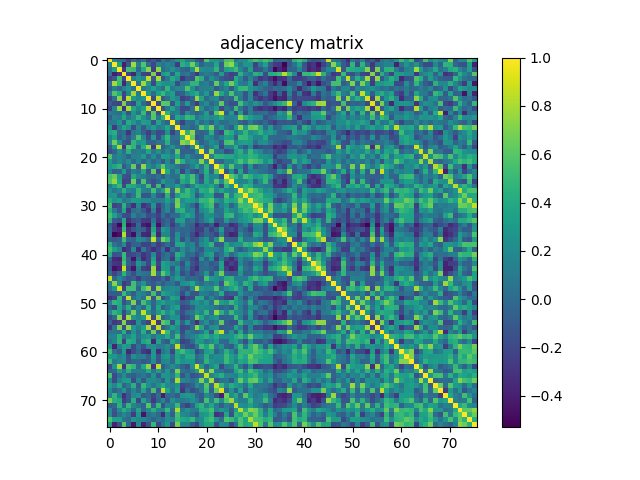

Source data for this figure (header and first rows):
1.000000000000000000e+00, 1.525489999999999902e-01, 5.910300000000000276e-02, 3.052699999999999858e-02, -2.335720000000000018e-01, 3.969000000000000306e-03, -1.141039999999999971e-01, 4.059200000000000308e-02, -2.138289999999999913e-01, -7.090399999999999481e-02, -2.311030000000000029e-01, 8.273400000000000198e-02, -6.618100000000000371e-02, 8.218200000000000505e-02, 2.589020000000000210e-01, 3.630579999999999918e-01, 1.433280000000000109e-01, 1.693270000000000053e-01, -1.048349999999999976e-01, -1.672730000000000050e-01, 5.738469999999999960e-01, 3.022790000000000199e-01, 2.768820000000000170e-01, 1.738300000000000123e-01
1.525489999999999902e-01, 1.000000000000000000e+00, 3.374880000000000102e-01, -4.069119999999999959e-01, -1.037010000000000015e-01, 7.950709999999999722e-01, 1.147480000000000028e-01, 5.853399999999999714e-01, 3.183099999999999818e-02, -2.030049999999999910e-01, 1.525569999999999982e-01, 6.467299999999999438e-02, 1.544899999999999884e-01, 1.075279999999999986e-01, -2.750130000000000075e-01, 4.301820000000000088e-01, 3.458519999999999928e-01, 6.698530000000000317e-01, 2.795799999999999952e-01, -5.997700000000000253e-02, 9.812899999999999401e-02, 6.998400000000000454e-02, 3.782150000000000234e-01, -6.743100000000000482e-02
5.910300000000000276e-02, 3.374880000000000102e-01, 1.000000000000000000e+00, -2.977620000000000267e-01, 5.340890000000000359e-01, 5.079430000000000334e-01, -2.417899999999999910e-02, 4.092459999999999987e-01, 7.256559999999999677e-01, -2.417670000000000097e-01, 7.399310000000000054e-01, 1.561399999999999941e-02, 1.103930000000000050e-01, 2.502480000000000260e-01, 1.120440000000000047e-01, -2.481600000000000125e-02, -5.874800000000000161e-02, 2.533400000000000096e-01, 8.033740000000000325e-01, 2.198990000000000111e-01, 1.804489999999999983e-01, 1.902189999999999992e-01, 4.689119999999999955e-01, -5.162100000000000022e-02
3.052699999999999858e-02, -4.069119999999999959e-01, -2.977620000000000267e-01, 1.000000000000000000e+00, -2.094260000000000010e-01, -3.650619999999999976e-01, 1.386070000000000080e-01, -2.211090000000000000e-01, -2.553270000000000262e-01, 6.839190000000000547e-01, -3.043379999999999974e-01, 2.864140000000000019e-01, 3.864489999999999870e-01, -8.367499999999999938e-02, 3.860729999999999995e-01, 2.863999999999999879e-02, 1.073800000000000032e-01, -8.054500000000000548e-02, -2.927969999999999740e-01, 3.244400000000000062e-02, 1.127999999999999975e-01, 5.391100000000000059e-02, -1.053540000000000032e-01, 3.169120000000000270e-01
-2.335720000000000018e-01, -1.037010000000000015e-01, 5.340890000000000359e-01, -2.094260000000000010e-01, 1.000000000000000000e+00, 1.367140000000000022e-01, 2.804559999999999831e-01, 1.702859999999999929e-01, 8.527000000000000135e-01, -1.143740000000000034e-01, 7.983489999999999753e-01, -1.305469999999999964e-01, 7.590700000000000225e-02, 4.114639999999999964e-01, 2.550930000000000142e-01, -2.984930000000000083e-01, -1.139069999999999944e-01, -1.490410000000000068e-01, 5.755839999999999845e-01, 4.272560000000000247e-01, -3.551900000000000196e-02, 2.296100000000000085e-01, 7.755700000000000094e-02, -9.504999999999999560e-02
3.969000000000000306e-03, 7.950709999999999722e-01, 5.079430000000000334e-01, -3.650619999999999976e-01, 1.367140000000000022e-01, 1.000000000000000000e+00, 4.750200000000000256e-02, 7.824470000000000036e-01, 3.057650000000000090e-01, -2.071109999999999896e-01, 3.753679999999999795e-01, 2.588280000000000025e-01, 2.277129999999999987e-01, 2.679099999999999815e-01, -1.598410000000000108e-01, 7.678500000000000603e-02, 1.212840000000000029e-01, 4.733289999999999997e-01, 4.684180000000000010e-01, 8.238499999999999990e-02, 1.446679999999999910e-01, -1.158000000000000002e-02, 6.310510000000000286e-01, 1.291660000000000030e-01
-1.141039999999999971e-01, 1.147480000000000028e-01, -2.417899999999999910e-02, 1.386070000000000080e-01, 2.804559999999999831e-01, 4.750200000000000256e-02, 1.000000000000000000e+00, 1.038319999999999937e-01, 1.808659999999999990e-01, 3.470400000000000151e-01, 1.693870000000000098e-01, 3.330000000000000321e-02, 4.763709999999999889e-01, 8.883800000000000030e-02, 1.884619999999999906e-01, 1.606029999999999958e-01, 5.720499999999999474e-01, 2.532809999999999784e-01, -2.448300000000000129e-02, 1.262790000000000024e-01, 1.438679999999999959e-01, 1.720659999999999967e-01, -1.114030000000000020e-01, 4.399100000000000232e-02
4.059200000000000308e-02, 5.853399999999999714e-01, 4.092459999999999987e-01, -2.211090000000000000e-01, 1.702859999999999929e-01, 7.824470000000000036e-01, 1.038319999999999937e-01, 1.000000000000000000e+00, 2.624330000000000274e-01, -6.073000000000000273e-03, 3.418829999999999925e-01, 4.995109999999999828e-01, 2.535540000000000016e-01, 3.350639999999999730e-01, -1.057140000000000024e-01, -5.816899999999999848e-02, 1.783869999999999900e-01, 3.179669999999999996e-01, 4.207190000000000096e-01, 8.868299999999999794e-02, 2.921690000000000120e-01, -3.260799999999999810e-02, 7.546979999999999800e-01, 3.666420000000000234e-01
-2.138289999999999913e-01, 3.183099999999999818e-02, 7.256559999999999677e-01, -2.553270000000000262e-01, 8.527000000000000135e-01, 3.057650000000000090e-01, 1.808659999999999990e-01, 2.624330000000000274e-01, 1.000000000000000000e+00, -1.763540000000000108e-01, 8.578909999999999592e-01, -9.555099999999999705e-02, 4.260499999999999704e-02, 2.909689999999999777e-01, 1.767070000000000030e-01, -2.541169999999999818e-01, -1.707329999999999959e-01, -3.499900000000000233e-02, 7.526939999999999742e-01, 3.652070000000000038e-01, -6.030000000000000204e-04, 1.513790000000000135e-01, 2.138819999999999888e-01, -1.221959999999999991e-01
-7.090399999999999481e-02, -2.030049999999999910e-01, -2.417670000000000097e-01, 6.839190000000000547e-01, -1.143740000000000034e-01, -2.071109999999999896e-01, 3.470400000000000151e-01, -6.073000000000000273e-03, -1.763540000000000108e-01, 1.000000000000000000e+00, -1.862969999999999904e-01, 6.061710000000000154e-01, 5.889069999999999583e-01, -1.366709999999999869e-01, 3.368369999999999975e-01, -2.798700000000000146e-02, 3.135890000000000066e-01, -6.314300000000000468e-02, -2.710960000000000036e-01, 7.128700000000000314e-02, 2.329479999999999884e-01, -1.812700000000000075e-02, 8.245099999999999651e-02, 6.237329999999999819e-01
-2.311030000000000029e-01, 1.525569999999999982e-01, 7.399310000000000054e-01, -3.043379999999999974e-01, 7.983489999999999753e-01, 3.753679999999999795e-01, 1.693870000000000098e-01, 3.418829999999999925e-01, 8.578909999999999592e-01, -1.862969999999999904e-01, 1.000000000000000000e+00, -1.442430000000000101e-01, 9.181599999999999484e-02, 3.631659999999999888e-01, 1.000920000000000004e-01, -1.908370000000000066e-01, -1.753079999999999916e-01, 5.198300000000000143e-02, 8.477980000000000516e-01, 2.574409999999999754e-01, -4.892999999999999780e-03, 1.046289999999999998e-01, 2.843310000000000004e-01, -2.034380000000000077e-01
8.273400000000000198e-02, 6.467299999999999438e-02, 1.561399999999999941e-02, 2.864140000000000019e-01, -1.305469999999999964e-01, 2.588280000000000025e-01, 3.330000000000000321e-02, 4.995109999999999828e-01, -9.555099999999999705e-02, 6.061710000000000154e-01, -1.442430000000000101e-01, 1.000000000000000000e+00, 4.483679999999999888e-01, 8.446900000000000241e-02, 1.645050000000000123e-01, -1.657839999999999869e-01, 2.086189999999999989e-01, 4.331100000000000227e-02, -7.381200000000000261e-02, 3.481100000000000166e-02, 3.419189999999999729e-01, -1.254149999999999987e-01, 6.091889999999999805e-01, 9.111569999999999947e-01
-6.618100000000000371e-02, 1.544899999999999884e-01, 1.103930000000000050e-01, 3.864489999999999870e-01, 7.590700000000000225e-02, 2.277129999999999987e-01, 4.763709999999999889e-01, 2.535540000000000016e-01, 4.260499999999999704e-02, 5.889069999999999583e-01, 9.181599999999999484e-02, 4.483679999999999888e-01, 1.000000000000000000e+00, -3.723800000000000027e-02, 3.899889999999999746e-01, 2.518369999999999775e-01, 4.954549999999999788e-01, 4.323469999999999813e-01, 7.121800000000000352e-02, 2.004920000000000035e-01, 2.991800000000000015e-01, 1.926680000000000059e-01, 2.474729999999999985e-01, 4.037839999999999763e-01
8.218200000000000505e-02, 1.075279999999999986e-01, 2.502480000000000260e-01, -8.367499999999999938e-02, 4.114639999999999964e-01, 2.679099999999999815e-01, 8.883800000000000030e-02, 3.350639999999999730e-01, 2.909689999999999777e-01, -1.366709999999999869e-01, 3.631659999999999888e-01, 8.446900000000000241e-02, -3.723800000000000027e-02, 1.000000000000000000e+00, 1.531800000000000002e-02, -2.392469999999999875e-01, 3.530900000000000011e-02, 1.051999999999999984e-02, 2.481579999999999897e-01, 1.978000000000000157e-03, 1.244220000000000048e-01, -5.449600000000000277e-02, 1.827209999999999945e-01, 9.665999999999999245e-03
2.589020000000000210e-01, -2.750130000000000075e-01, 1.120440000000000047e-01, 3.860729999999999995e-01, 2.550930000000000142e-01, -1.598410000000000108e-01, 1.884619999999999906e-01, -1.057140000000000024e-01, 1.767070000000000030e-01, 3.368369999999999975e-01, 1.000920000000000004e-01, 1.645050000000000123e-01, 3.899889999999999746e-01, 1.531800000000000002e-02, 1.000000000000000000e+00, 3.411499999999999949e-02, 5.028200000000000031e-02, -4.213700000000000084e-02, 4.460800000000000182e-02, 6.173680000000000279e-01, 4.045730000000000159e-01, 6.925289999999999502e-01, 6.864599999999999869e-02, 2.814710000000000267e-01
3.630579999999999918e-01, 4.301820000000000088e-01, -2.481600000000000125e-02, 2.863999999999999879e-02, -2.984930000000000083e-01, 7.678500000000000603e-02, 1.606029999999999958e-01, -5.816899999999999848e-02, -2.541169999999999818e-01, -2.798700000000000146e-02, -1.908370000000000066e-01, -1.657839999999999869e-01, 2.518369999999999775e-01, -2.392469999999999875e-01, 3.411499999999999949e-02, 1.000000000000000000e+00, 4.265669999999999740e-01, 7.348829999999999529e-01, -3.185600000000000237e-02, -6.784199999999999953e-02, -2.539000000000000024e-03, 4.435140000000000193e-01, -8.853400000000000158e-02, -2.194450000000000012e-01
1.433280000000000109e-01, 3.458519999999999928e-01, -5.874800000000000161e-02, 1.073800000000000032e-01, -1.139069999999999944e-01, 1.212840000000000029e-01, 5.720499999999999474e-01, 1.783869999999999900e-01, -1.707329999999999959e-01, 3.135890000000000066e-01, -1.753079999999999916e-01, 2.086189999999999989e-01, 4.954549999999999788e-01, 3.530900000000000011e-02, 5.028200000000000031e-02, 4.265669999999999740e-01, 1.000000000000000000e+00, 6.338730000000000198e-01, -1.526319999999999899e-01, -5.546000000000000235e-02, 2.234329999999999927e-01, 1.520050000000000012e-01, -2.580800000000000108e-02, 1.274230000000000085e-01
1.693270000000000053e-01, 6.698530000000000317e-01, 2.533400000000000096e-01, -8.054500000000000548e-02, -1.490410000000000068e-01, 4.733289999999999997e-01, 2.532809999999999784e-01, 3.179669999999999996e-01, -3.499900000000000233e-02, -6.314300000000000468e-02, 5.198300000000000143e-02, 4.331100000000000227e-02, 4.323469999999999813e-01, 1.051999999999999984e-02, -4.213700000000000084e-02, 7.348829999999999529e-01, 6.338730000000000198e-01, 1.000000000000000000e+00, 2.113700000000000023e-01, -6.950499999999999734e-02, 4.401900000000000257e-02, 2.391510000000000025e-01, 1.440009999999999901e-01, -1.122800000000000048e-01
-1.048349999999999976e-01, 2.795799999999999952e-01, 8.033740000000000325e-01, -2.927969999999999740e-01, 5.755839999999999845e-01, 4.684180000000000010e-01, -2.448300000000000129e-02, 4.207190000000000096e-01, 7.526939999999999742e-01, -2.710960000000000036e-01, 8.477980000000000516e-01, -7.381200000000000261e-02, 7.121800000000000352e-02, 2.481579999999999897e-01, 4.460800000000000182e-02, -3.185600000000000237e-02, -1.526319999999999899e-01, 2.113700000000000023e-01, 1.000000000000000000e+00, 2.476899999999999935e-01, -2.805900000000000061e-02, 1.536270000000000135e-01, 3.538490000000000246e-01, -1.982160000000000033e-01
-1.672730000000000050e-01, -5.997700000000000253e-02, 2.198990000000000111e-01, 3.244400000000000062e-02, 4.272560000000000247e-01, 8.238499999999999990e-02, 1.262790000000000024e-01, 8.868299999999999794e-02, 3.652070000000000038e-01, 7.128700000000000314e-02, 2.574409999999999754e-01, 3.481100000000000166e-02, 2.004920000000000035e-01, 1.978000000000000157e-03, 6.173680000000000279e-01, -6.784199999999999953e-02, -5.546000000000000235e-02, -6.950499999999999734e-02, 2.476899999999999935e-01, 1.000000000000000000e+00, -1.025700000000000049e-02, 7.053819999999999535e-01, 4.469999999999999668e-02, 8.387899999999999523e-02
5.738469999999999960e-01, 9.812899999999999401e-02, 1.804489999999999983e-01, 1.127999999999999975e-01, -3.551900000000000196e-02, 1.446679999999999910e-01, 1.438679999999999959e-01, 2.921690000000000120e-01, -6.030000000000000204e-04, 2.329479999999999884e-01, -4.892999999999999780e-03, 3.419189999999999729e-01, 2.991800000000000015e-01, 1.244220000000000048e-01, 4.045730000000000159e-01, -2.539000000000000024e-03, 2.234329999999999927e-01, 4.401900000000000257e-02, -2.805900000000000061e-02, -1.025700000000000049e-02, 1.000000000000000000e+00, 1.459469999999999934e-01, 4.657330000000000081e-01, 4.432519999999999794e-01
3.022790000000000199e-01, 6.998400000000000454e-02, 1.902189999999999992e-01, 5.391100000000000059e-02, 2.296100000000000085e-01, -1.158000000000000002e-02, 1.720659999999999967e-01, -3.260799999999999810e-02, 1.513790000000000135e-01, -1.812700000000000075e-02, 1.046289999999999998e-01, -1.254149999999999987e-01, 1.926680000000000059e-01, -5.449600000000000277e-02, 6.925289999999999502e-01, 4.435140000000000193e-01, 1.520050000000000012e-01, 2.391510000000000025e-01, 1.536270000000000135e-01, 7.053819999999999535e-01, 1.459469999999999934e-01, 1.000000000000000000e+00, -2.083799999999999888e-02, -4.319699999999999929e-02
2.768820000000000170e-01, 3.782150000000000234e-01, 4.689119999999999955e-01, -1.053540000000000032e-01, 7.755700000000000094e-02, 6.310510000000000286e-01, -1.114030000000000020e-01, 7.546979999999999800e-01, 2.138819999999999888e-01, 8.245099999999999651e-02, 2.843310000000000004e-01, 6.091889999999999805e-01, 2.474729999999999985e-01, 1.827209999999999945e-01, 6.864599999999999869e-02, -8.853400000000000158e-02, -2.580800000000000108e-02, 1.440009999999999901e-01, 3.538490000000000246e-01, 4.469999999999999668e-02, 4.657330000000000081e-01, -2.083799999999999888e-02, 1.000000000000000000e+00, 5.572289999999999743e-01
1.738300000000000123e-01, -6.743100000000000482e-02, -5.162100000000000022e-02, 3.169120000000000270e-01, -9.504999999999999560e-02, 1.291660000000000030e-01, 4.399100000000000232e-02, 3.666420000000000234e-01, -1.221959999999999991e-01, 6.237329999999999819e-01, -2.034380000000000077e-01, 9.111569999999999947e-01, 4.037839999999999763e-01, 9.665999999999999245e-03, 2.814710000000000267e-01, -2.194450000000000012e-01, 1.274230000000000085e-01, -1.122800000000000048e-01, -1.982160000000000033e-01, 8.387899999999999523e-02, 4.432519999999999794e-01, -4.319699999999999929e-02, 5.572289999999999743e-01, 1.000000000000000000e+00
5.575179999999999580e-01, 6.516619999999999635e-01, 3.188159999999999883e-01, -1.266589999999999938e-01, -1.702859999999999929e-01, 3.817079999999999917e-01, 1.668999999999999928e-01, 1.208820000000000033e-01, -3.921000000000000006e-03, -4.157500000000000084e-02, 6.285899999999999821e-02, -9.971599999999999908e-02, 1.388169999999999960e-01, 2.344900000000000109e-02, 4.429299999999999904e-02, 5.138819999999999499e-01, 3.280100000000000238e-01, 5.436940000000000106e-01, 1.573950000000000071e-01, -1.788410000000000000e-01, 3.930520000000000125e-01, 1.722899999999999987e-01, 1.878090000000000037e-01, -1.454679999999999862e-01
5.794869999999999743e-01, 7.556190000000000406e-01, 3.694990000000000219e-01, -2.426810000000000078e-01, -2.026969999999999883e-01, 6.619249999999999856e-01, -9.451099999999999779e-02, 5.616189999999999793e-01, -3.713299999999999934e-02, -1.631249999999999922e-01, -3.849999999999999950e-02, 3.136439999999999784e-01, 1.395460000000000034e-01, 1.274240000000000095e-01, -7.796000000000000152e-02, 4.036660000000000248e-01, 3.038710000000000022e-01, 5.777200000000000113e-01, 1.681660000000000099e-01, -1.044800000000000034e-01, 3.937030000000000252e-01, 1.597149999999999959e-01, 5.863150000000000306e-01, 2.354289999999999994e-01
9.381200000000000649e-02, 3.365850000000000231e-01, 5.089799999999999880e-01, -1.745599999999999929e-01, 4.115570000000000062e-01, 3.854600000000000248e-01, 2.288739999999999941e-01, 1.194999999999999951e-01, 5.339279999999999582e-01, -1.462070000000000036e-01, 5.193440000000000278e-01, -2.117229999999999945e-01, 1.863440000000000096e-01, 1.385019999999999862e-01, 3.206010000000000248e-01, 1.190380000000000049e-01, -7.431999999999999718e-02, 1.692780000000000118e-01, 4.154789999999999872e-01, 3.226660000000000084e-01, 2.867560000000000109e-01, 3.794199999999999795e-01, 1.698089999999999877e-01, -1.861619999999999941e-01
2.175030000000000019e-01, 7.426299999999999568e-02, 1.806989999999999985e-01, 4.477530000000000121e-01, 1.812330000000000052e-01, 1.167330000000000034e-01, 4.821590000000000042e-01, 1.500720000000000109e-01, 1.180230000000000029e-01, 5.343609999999999749e-01, 8.212700000000000555e-02, 3.383240000000000136e-01, 7.185219999999999940e-01, -2.550699999999999842e-02, 7.281490000000000462e-01, 2.332720000000000071e-01, 5.030759999999999676e-01, 3.095749999999999891e-01, 5.804000000000000131e-02, 4.402260000000000062e-01, 3.940139999999999754e-01, 5.584540000000000060e-01, 1.964470000000000105e-01, 3.745120000000000116e-01
2.567699999999999982e-01, 2.735449999999999826e-01, -1.010299999999999913e-02, 1.545189999999999897e-01, -1.033950000000000008e-01, 6.843499999999999583e-02, 4.977409999999999890e-01, -1.322329999999999894e-01, -1.197710000000000025e-01, 2.058850000000000124e-01, -1.092309999999999948e-01, -1.758270000000000111e-01, 4.530190000000000050e-01, -1.261279999999999901e-01, 3.086510000000000087e-01, 4.694499999999999784e-01, 4.827549999999999897e-01, 3.457069999999999865e-01, -1.084490000000000037e-01, 1.422509999999999886e-01, 3.585070000000000201e-01, 3.792189999999999728e-01, -1.534359999999999891e-01, -1.191860000000000003e-01
4.208230000000000026e-01, 2.782479999999999953e-01, 3.420489999999999919e-01, 8.255700000000000538e-02, 1.662039999999999906e-01, 3.067559999999999731e-01, 2.712060000000000026e-01, 2.220179999999999931e-01, 2.098150000000000015e-01, 1.092010000000000064e-01, 1.270459999999999923e-01, 1.255479999999999929e-01, 3.201620000000000021e-01, 1.184859999999999941e-01, 6.548929999999999474e-01, 2.089280000000000026e-01, 3.397169999999999912e-01, 3.140720000000000178e-01, 2.126669999999999949e-01, 4.916980000000000239e-01, 4.719490000000000074e-01, 6.051569999999999450e-01, 2.756689999999999974e-01, 1.574750000000000039e-01
5.536649999999999627e-01, -2.333860000000000101e-01, -1.602590000000000126e-01, 4.443810000000000260e-01, -5.897000000000000158e-02, -3.194170000000000065e-01, 1.636390000000000067e-01, -3.108949999999999769e-01, -1.905139999999999889e-01, 2.650060000000000193e-01, -2.378170000000000006e-01, -1.098099999999999944e-02, 2.071919999999999873e-01, -5.022299999999999681e-02, 6.918140000000000400e-01, 2.951489999999999947e-01, 1.543339999999999990e-01, 1.925400000000000028e-02, -2.379560000000000008e-01, 2.708659999999999957e-01, 4.358690000000000064e-01, 5.468859999999999832e-01, -1.167490000000000056e-01, 1.365639999999999910e-01
4.430879999999999819e-01, 1.082830000000000042e-01, -1.244439999999999991e-01, 3.772360000000000158e-01, -2.901690000000000103e-01, 8.600999999999999271e-03, 7.782100000000000128e-02, -1.007799999999999946e-01, -3.024350000000000094e-01, 1.546990000000000032e-01, -3.073980000000000046e-01, 1.758600000000000094e-02, 1.898579999999999990e-01, -1.093449999999999978e-01, 4.182440000000000047e-01, 4.601930000000000187e-01, 1.702130000000000032e-01, 2.220310000000000061e-01, -1.713310000000000111e-01, 1.937810000000000088e-01, 2.802209999999999979e-01, 4.666540000000000132e-01, 4.088999999999999753e-03, 4.801199999999999912e-02
5.460009999999999586e-01, 3.457620000000000138e-01, 8.897299999999999653e-02, -1.624349999999999961e-01, -1.936599999999999988e-01, 1.528339999999999976e-01, -1.479199999999999959e-02, 6.873600000000000543e-02, -1.603990000000000138e-01, -1.128969999999999974e-01, -2.418420000000000014e-01, 4.017099999999999838e-02, -1.330959999999999921e-01, -8.651999999999999968e-03, 4.484000000000000138e-03, 2.562670000000000226e-01, 3.782519999999999771e-01, 2.450330000000000008e-01, -1.189319999999999961e-01, -9.391000000000000042e-03, 2.497270000000000045e-01, 2.279460000000000097e-01, 6.139800000000000119e-02, 1.786300000000000041e-02
4.595150000000000068e-01, -8.420300000000000007e-02, -1.516699999999999993e-01, 4.036890000000000200e-01, -3.065840000000000232e-01, -1.445919999999999983e-01, -8.820300000000000362e-02, -2.744099999999999873e-01, -2.848069999999999768e-01, 6.170199999999999990e-02, -2.967319999999999958e-01, -1.246410000000000018e-01, -2.425300000000000025e-02, -1.923249999999999960e-01, 3.213130000000000153e-01, 3.360119999999999774e-01, -3.399999999999999811e-03, 6.784600000000000353e-02, -1.479769999999999974e-01, 3.619200000000000195e-02, 2.125549999999999939e-01, 3.740029999999999744e-01, -1.071489999999999942e-01, -7.789999999999999702e-02
-4.761599999999999860e-02, -2.780810000000000226e-01, -5.141240000000000254e-01, 4.341360000000000219e-01, -4.758379999999999832e-01, -3.620970000000000022e-01, 2.097600000000000159e-02, -4.022830000000000017e-01, -4.635420000000000096e-01, 2.066620000000000124e-01, -4.561379999999999879e-01, -1.138710000000000000e-01, 3.004199999999999926e-02, -2.682970000000000077e-01, -3.715500000000000053e-02, 1.916670000000000040e-01, -2.193300000000000111e-02, -6.302599999999999869e-02, -3.515209999999999724e-01, -1.654190000000000105e-01, -2.510539999999999994e-01, -6.801200000000000301e-02, -3.943659999999999943e-01, -1.099050000000000027e-01
3.018999999999999982e-03, -2.848519999999999941e-01, -3.514729999999999799e-01, 5.015049999999999786e-01, -3.101590000000000180e-01, -1.081779999999999964e-01, 1.402000000000000034e-03, -7.449799999999999478e-02, -3.297860000000000236e-01, 3.694720000000000226e-01, -2.847219999999999751e-01, 3.119449999999999723e-01, 1.875330000000000052e-01, -1.292300000000000115e-01, 4.360000000000000160e-03, -3.055400000000000130e-02, -1.187399999999999914e-02, -8.211599999999999455e-02, -2.745819999999999927e-01, -2.499979999999999980e-01, 1.051700000000000031e-02, -2.370960000000000012e-01, -4.586300000000000099e-02, 3.286899999999999822e-01
1.829300000000000023e-02, -5.304170000000000273e-01, -4.535060000000000202e-01, 8.340610000000000523e-01, -3.022639999999999771e-01, -4.818569999999999798e-01, 4.468099999999999850e-02, -3.558330000000000104e-01, -3.848530000000000006e-01, 4.871369999999999867e-01, -3.701579999999999870e-01, 1.773649999999999949e-01, 1.717170000000000085e-01, -1.384029999999999982e-01, 2.430090000000000028e-01, -5.882400000000000129e-02, 1.359600000000000045e-02, -1.808760000000000090e-01, -3.732869999999999799e-01, -1.662869999999999904e-01, -1.766999999999999908e-03, -1.036979999999999985e-01, -2.269849999999999923e-01, 1.828400000000000025e-01
-7.302000000000000157e-02, -1.252020000000000077e-01, -5.261600000000000305e-02, 5.161729999999999929e-01, 3.840999999999999796e-03, -4.414900000000000074e-02, 2.081989999999999952e-01, 1.501190000000000024e-01, -1.958000000000000105e-03, 8.657540000000000235e-01, -3.675799999999999901e-02, 6.867929999999999868e-01, 4.949419999999999931e-01, -9.545900000000000218e-02, 2.880070000000000130e-01, -1.660719999999999974e-01, 9.884500000000000230e-02, -1.423389999999999933e-01, -1.054149999999999948e-01, 1.163160000000000027e-01, 2.811670000000000003e-01, -7.683900000000000452e-02, 2.741870000000000140e-01, 7.401739999999999986e-01
4.501660000000000106e-01, 5.904399999999999926e-02, -4.509599999999999720e-02, 2.086270000000000069e-01, -2.443069999999999964e-01, -5.908000000000000057e-02, -3.674199999999999688e-02, -2.268469999999999931e-01, -2.155539999999999956e-01, -4.472600000000000187e-02, -2.575740000000000252e-01, -1.432150000000000090e-01, 1.670800000000000063e-02, -1.546549999999999869e-01, 3.716579999999999884e-01, 3.930420000000000025e-01, 1.085779999999999940e-01, 1.715849999999999875e-01, -1.215890000000000026e-01, 2.034970000000000112e-01, 2.863390000000000102e-01, 4.710469999999999935e-01, -1.107500000000000012e-01, -9.050600000000000311e-02
5.432829999999999604e-01, 3.311310000000000087e-01, 1.860130000000000117e-01, -3.459220000000000073e-01, -2.510749999999999926e-01, 2.040430000000000021e-01, -3.395219999999999905e-01, 9.380299999999999749e-02, -1.684410000000000074e-01, -3.297519999999999896e-01, -2.058570000000000122e-01, 2.690499999999999836e-02, -3.154489999999999794e-01, 4.112600000000000283e-02, -9.836799999999999711e-02, 2.207639999999999880e-01, 4.869600000000000317e-02, 2.029700000000000115e-01, -3.353600000000000331e-02, -1.263660000000000061e-01, 1.970189999999999997e-01, 1.596690000000000054e-01, 1.581349999999999978e-01, 1.836899999999999991e-02
4.186500000000000221e-01, -1.384940000000000060e-01, -1.010670000000000041e-01, 4.924209999999999976e-01, -2.033260000000000067e-01, -1.773210000000000064e-01, -8.047899999999999499e-02, -2.929939999999999767e-01, -1.912729999999999986e-01, 2.129139999999999922e-01, -2.484949999999999937e-01, -4.120200000000000251e-02, 5.541599999999999998e-02, -1.550090000000000079e-01, 4.269240000000000257e-01, 2.722890000000000033e-01, -2.657999999999999946e-02, 2.388300000000000145e-02, -1.558650000000000035e-01, 2.204899999999999916e-02, 2.769400000000000195e-01, 3.518959999999999866e-01, -1.088589999999999974e-01, 3.205399999999999916e-02
-1.568699999999999956e-02, -3.602360000000000007e-01, -3.812849999999999850e-01, 4.876130000000000186e-01, -7.473699999999999788e-02, -4.413469999999999893e-01, 3.382399999999999990e-02, -3.485659999999999870e-01, -2.036900000000000099e-01, 3.572000000000000175e-01, -2.924720000000000097e-01, -8.985999999999999197e-03, 5.376600000000000129e-02, -2.746609999999999885e-01, 3.438590000000000257e-01, 1.849400000000000002e-02, -1.591899999999999912e-02, -1.755049999999999943e-01, -2.824840000000000129e-01, 2.432729999999999893e-01, -6.255600000000000049e-02, 2.424979999999999913e-01, -2.789409999999999945e-01, 8.503299999999999748e-02
-1.314589999999999925e-01, -2.837640000000000162e-01, -3.115089999999999804e-01, 5.654550000000000409e-01, -6.433800000000000630e-02, -2.006110000000000115e-01, 2.873539999999999983e-01, 1.205080000000000040e-01, -2.045929999999999971e-01, 4.535850000000000160e-01, -2.139659999999999895e-01, 3.549209999999999865e-01, 2.685139999999999749e-01, 1.514379999999999893e-01, 8.280099999999999960e-02, -1.776369999999999894e-01, 2.002639999999999976e-01, -1.297879999999999867e-01, -2.258799999999999975e-01, -9.079999999999999530e-03, 4.643900000000000111e-02, -1.147299999999999986e-01, -3.964499999999999968e-02, 3.503649999999999820e-01
-1.070480000000000043e-01, -4.668629999999999725e-01, -3.898079999999999878e-01, 8.884149999999999547e-01, -1.892300000000000093e-01, -4.376269999999999882e-01, 1.333469999999999933e-01, -2.329499999999999904e-01, -2.823240000000000194e-01, 7.551189999999999847e-01, -2.994600000000000040e-01, 3.464969999999999994e-01, 3.034109999999999863e-01, -1.113169999999999993e-01, 3.028330000000000188e-01, -9.447999999999999454e-02, 9.207600000000000506e-02, -2.008079999999999865e-01, -3.300890000000000213e-01, 2.944000000000000002e-03, 1.810700000000000157e-02, -3.976400000000000073e-02, -1.597480000000000011e-01, 3.485809999999999742e-01
-7.002999999999999677e-03, -2.340599999999999903e-01, -4.296699999999999825e-02, 4.611970000000000236e-01, 3.651599999999999985e-02, -1.556180000000000063e-01, 9.811499999999999388e-02, 6.035499999999999893e-02, 2.297700000000000090e-02, 7.961639999999999828e-01, 1.023100000000000051e-02, 6.192060000000000342e-01, 3.768540000000000223e-01, -2.504699999999999982e-02, 2.372329999999999994e-01, -1.801240000000000063e-01, -2.665899999999999867e-02, -2.213029999999999997e-01, -8.849799999999999334e-02, -2.779999999999999811e-04, 2.759679999999999911e-01, -1.165510000000000018e-01, 2.481800000000000117e-01, 6.607119999999999660e-01
8.782569999999999544e-01, -2.639800000000000132e-02, 1.799429999999999918e-01, 1.722999999999999879e-02, -1.374499999999999889e-01, -6.189499999999999863e-02, -2.613920000000000132e-01, -4.151099999999999929e-02, -8.072200000000000208e-02, -1.812330000000000052e-01, -1.567900000000000127e-01, 1.612999999999999851e-02, -2.072809999999999930e-01, 1.217180000000000067e-01, 3.296919999999999851e-01, 1.363900000000000112e-01, -3.428799999999999903e-02, -8.531000000000000388e-03, -1.094599999999999913e-02, -1.201450000000000018e-01, 5.630009999999999737e-01, 2.842020000000000102e-01, 2.390599999999999947e-01, 1.315280000000000060e-01
9.829699999999999549e-02, 7.230050000000000088e-01, 1.906259999999999899e-01, -2.801899999999999946e-01, -1.601559999999999928e-01, 5.345140000000000446e-01, 1.018489999999999951e-01, 2.689500000000000224e-01, -4.576299999999999812e-02, -1.177219999999999933e-01, 4.076899999999999968e-02, -9.330099999999999505e-02, 4.361700000000000299e-02, 6.607799999999999785e-02, -1.054469999999999991e-01, 2.322799999999999865e-01, 2.661979999999999902e-01, 3.812920000000000198e-01, 8.858299999999999508e-02, -2.070999999999999924e-03, 1.449940000000000118e-01, 5.697699999999999987e-02, 1.842449999999999921e-01, -1.294599999999999917e-01
4.234899999999999776e-02, 3.029430000000000178e-01, 9.073759999999999604e-01, -2.305200000000000027e-01, 5.295879999999999477e-01, 5.381329999999999725e-01, -4.108099999999999946e-02, 5.107829999999999870e-01, 7.152110000000000412e-01, -1.484300000000000064e-01, 7.513279999999999959e-01, 1.287999999999999978e-01, 1.826710000000000000e-01, 2.220320000000000071e-01, 2.009700000000000097e-01, -5.686200000000000282e-02, -1.404070000000000040e-01, 2.035510000000000097e-01, 8.189809999999999590e-01, 3.162260000000000071e-01, 1.928489999999999926e-01, 2.346090000000000120e-01, 5.944960000000000244e-01, 7.011799999999999977e-02
-1.027779999999999944e-01, -8.498600000000000598e-02, -8.362799999999999401e-02, 5.007369999999999877e-01, 1.048850000000000060e-01, -8.065300000000000247e-02, 1.792729999999999879e-01, 1.287190000000000001e-01, -5.205699999999999911e-02, 5.297610000000000374e-01, -1.052519999999999983e-01, 3.764750000000000041e-01, 2.825670000000000126e-01, 2.139070000000000138e-01, 1.198160000000000058e-01, -1.807630000000000070e-01, 1.395329999999999904e-01, -1.258859999999999979e-01, -1.313660000000000105e-01, 1.311130000000000073e-01, 1.033560000000000034e-01, -9.445999999999999536e-03, 7.470799999999999663e-02, 4.090770000000000239e-01
-3.227849999999999886e-01, -2.198880000000000001e-01, 4.631390000000000229e-01, -1.337560000000000138e-01, 8.615599999999999925e-01, 2.662099999999999883e-02, 1.895360000000000100e-01, 3.511199999999999738e-02, 7.563940000000000108e-01, -1.307899999999999896e-01, 6.676020000000000287e-01, -1.344569999999999932e-01, 4.222100000000000158e-02, 3.744549999999999823e-01, 2.954229999999999912e-01, -3.554109999999999769e-01, -2.030689999999999995e-01, -1.830710000000000115e-01, 4.315479999999999872e-01, 4.076069999999999971e-01, -3.814800000000000135e-02, 1.844880000000000131e-01, 1.313199999999999958e-02, -1.086020000000000041e-01
9.351299999999999890e-02, 4.745030000000000081e-01, 4.162029999999999896e-01, -1.543309999999999960e-01, 4.708299999999999985e-02, 7.026200000000000223e-01, -9.301900000000000446e-02, 5.464750000000000441e-01, 2.249670000000000003e-01, -2.966900000000000093e-02, 2.465410000000000101e-01, 3.538439999999999919e-01, 1.926910000000000012e-01, 2.238590000000000024e-01, 1.203700000000000048e-01, -9.647799999999999432e-02, -3.136300000000000199e-02, 2.134999999999999953e-01, 2.766319999999999890e-01, 1.519629999999999870e-01, 3.034789999999999988e-01, 3.533000000000000029e-02, 6.901690000000000325e-01, 3.367950000000000110e-01
-3.681999999999999856e-02, -1.695319999999999883e-01, 3.679220000000000268e-01, 5.694400000000000156e-02, 4.280999999999999805e-01, -3.308200000000000029e-02, 1.827469999999999928e-01, -2.046500000000000055e-02, 4.390049999999999786e-01, -5.575299999999999701e-02, 3.717230000000000256e-01, -5.522500000000000325e-02, 9.081200000000000383e-02, 2.677200000000000135e-01, 3.561190000000000189e-01, -2.199099999999999944e-01, -1.740450000000000053e-01, -5.881399999999999822e-02, 2.096459999999999990e-01, 2.328379999999999894e-01, 1.815930000000000044e-01, 1.384499999999999897e-01, 6.353899999999999826e-02, -5.932199999999999973e-02
1.592850000000000099e-01, 4.687239999999999740e-01, 3.526039999999999730e-01, -1.972029999999999894e-01, 1.736320000000000086e-01, 6.875130000000000408e-01, 1.173160000000000036e-01, 8.604509999999999659e-01, 2.417380000000000084e-01, 8.205999999999999753e-03, 2.850520000000000276e-01, 4.739380000000000259e-01, 2.232820000000000082e-01, 3.725160000000000138e-01, 5.610899999999999915e-02, -1.617619999999999891e-01, 5.847299999999999720e-02, 9.972399999999999320e-02, 2.966449999999999920e-01, 1.712339999999999973e-01, 4.745019999999999794e-01, 4.117099999999999926e-02, 7.626009999999999733e-01, 4.392179999999999973e-01
-1.741640000000000132e-01, -1.221000000000000037e-02, 7.171600000000000197e-01, -2.547449999999999992e-01, 8.006830000000000336e-01, 2.713659999999999961e-01, 1.700210000000000055e-01, 2.851569999999999938e-01, 9.152660000000000240e-01, -1.930739999999999956e-01, 8.010389999999999455e-01, -3.794800000000000256e-02, 7.117400000000000115e-02, 2.598860000000000059e-01, 2.492389999999999883e-01, -2.322460000000000080e-01, -1.339809999999999890e-01, 2.286399999999999891e-02, 6.835599999999999454e-01, 3.931899999999999840e-01, 1.009789999999999993e-01, 1.928539999999999976e-01, 2.745909999999999740e-01, -7.240299999999999514e-02
-3.704999999999999960e-02, -2.838419999999999832e-01, -2.413959999999999995e-01, 7.044859999999999456e-01, -2.093990000000000018e-01, -2.653630000000000155e-01, 2.641510000000000247e-01, -8.316099999999999881e-02, -2.175850000000000006e-01, 9.227539999999999631e-01, -2.828829999999999956e-01, 6.259339999999999904e-01, 5.156619999999999537e-01, -1.548120000000000052e-01, 3.655769999999999853e-01, -5.413099999999999856e-02, 2.831540000000000168e-01, -5.606599999999999778e-02, -3.266979999999999884e-01, 7.855499999999999983e-02, 2.451379999999999948e-01, -2.995099999999999846e-02, 7.603500000000000536e-02, 6.319080000000000252e-01
-2.887419999999999987e-01, 6.950900000000000134e-02, 6.901150000000000340e-01, -1.654420000000000057e-01, 7.391900000000000137e-01, 2.899039999999999950e-01, 1.289079999999999948e-01, 3.263769999999999727e-01, 7.852770000000000028e-01, -1.391070000000000084e-01, 8.469759999999999511e-01, -8.299499999999999933e-02, 7.523199999999999332e-02, 3.379849999999999799e-01, 2.066560000000000064e-01, -2.117970000000000130e-01, -1.598420000000000119e-01, 2.486400000000000068e-02, 7.414629999999999832e-01, 3.981990000000000252e-01, -2.166500000000000023e-02, 2.190830000000000000e-01, 2.653940000000000188e-01, -1.107950000000000046e-01
5.617799999999999877e-02, 7.282700000000000284e-02, 3.710600000000000009e-02, 4.278449999999999753e-01, -1.102579999999999949e-01, 2.813479999999999870e-01, 2.539599999999999844e-02, 4.221110000000000140e-01, -3.915600000000000330e-02, 6.735950000000000548e-01, -8.901499999999999690e-02, 9.307689999999999575e-01, 5.038859999999999451e-01, 6.189200000000000257e-02, 2.466679999999999984e-01, -1.785970000000000057e-01, 1.447420000000000095e-01, 3.900200000000000194e-02, -2.746499999999999983e-02, 5.510600000000000220e-02, 3.572400000000000020e-01, -1.345939999999999914e-01, 5.812950000000000061e-01, 8.763819999999999943e-01
1.404489999999999905e-01, 1.530360000000000054e-01, 4.460000000000000075e-01, 7.133699999999999763e-02, 1.997200000000000086e-01, 3.584510000000000196e-01, 5.325200000000000072e-02, 2.323240000000000027e-01, 2.675759999999999805e-01, 6.380399999999999960e-02, 2.341110000000000135e-01, 1.919019999999999893e-01, 3.970899999999999985e-01, 9.160300000000000387e-02, 5.382949999999999680e-01, -9.709399999999999975e-02, 7.401299999999999546e-02, 1.492620000000000058e-01, 2.425760000000000138e-01, 3.753380000000000050e-01, 4.597319999999999740e-01, 2.992389999999999772e-01, 4.099780000000000091e-01, 2.250580000000000080e-01
5.371100000000000180e-02, 1.623159999999999881e-01, 4.630340000000000011e-01, -2.342110000000000025e-01, 4.422809999999999797e-01, 3.764700000000000268e-01, -4.362400000000000305e-02, 3.520340000000000136e-01, 4.458550000000000013e-01, -3.546659999999999813e-01, 3.514079999999999981e-01, -1.017900000000000055e-02, -1.131080000000000002e-01, 4.004119999999999902e-01, 1.945919999999999872e-01, -2.419050000000000089e-01, -1.720639999999999947e-01, 7.734999999999999688e-03, 3.267070000000000252e-01, 2.806609999999999938e-01, 8.215400000000000480e-02, 1.918759999999999910e-01, 3.281129999999999880e-01, -9.308000000000000301e-03
2.591840000000000255e-01, -3.845000000000000084e-01, 1.251730000000000065e-01, 3.375150000000000095e-01, 2.729099999999999859e-01, -1.907159999999999966e-01, 6.187700000000000145e-02, -1.419199999999999906e-01, 2.146689999999999987e-01, 2.331159999999999899e-01, 1.062929999999999986e-01, 1.197140000000000010e-01, 2.271330000000000016e-01, 3.524999999999999922e-03, 8.761489999999999556e-01, -3.643099999999999811e-02, -1.452140000000000097e-01, -1.654460000000000097e-01, 5.772299999999999653e-02, 5.147810000000000441e-01, 3.486609999999999987e-01, 6.024610000000000243e-01, 7.834699999999999998e-02, 2.519710000000000005e-01
5.212620000000000031e-01, 4.374299999999999716e-02, -1.042909999999999948e-01, 2.982719999999999816e-01, -3.528220000000000245e-01, -1.783790000000000098e-01, -4.146999999999999645e-03, -2.634739999999999860e-01, -3.421560000000000157e-01, 2.724460000000000215e-01, -3.319440000000000168e-01, 5.757700000000000318e-02, 1.853809999999999902e-01, -2.092370000000000063e-01, 3.905290000000000150e-01, 5.175389999999999713e-01, 3.395369999999999777e-01, 2.730969999999999787e-01, -1.965389999999999915e-01, -4.427899999999999892e-02, 3.116169999999999773e-01, 3.824319999999999942e-01, -4.534799999999999942e-02, 1.302460000000000007e-01
... 15 more rows
